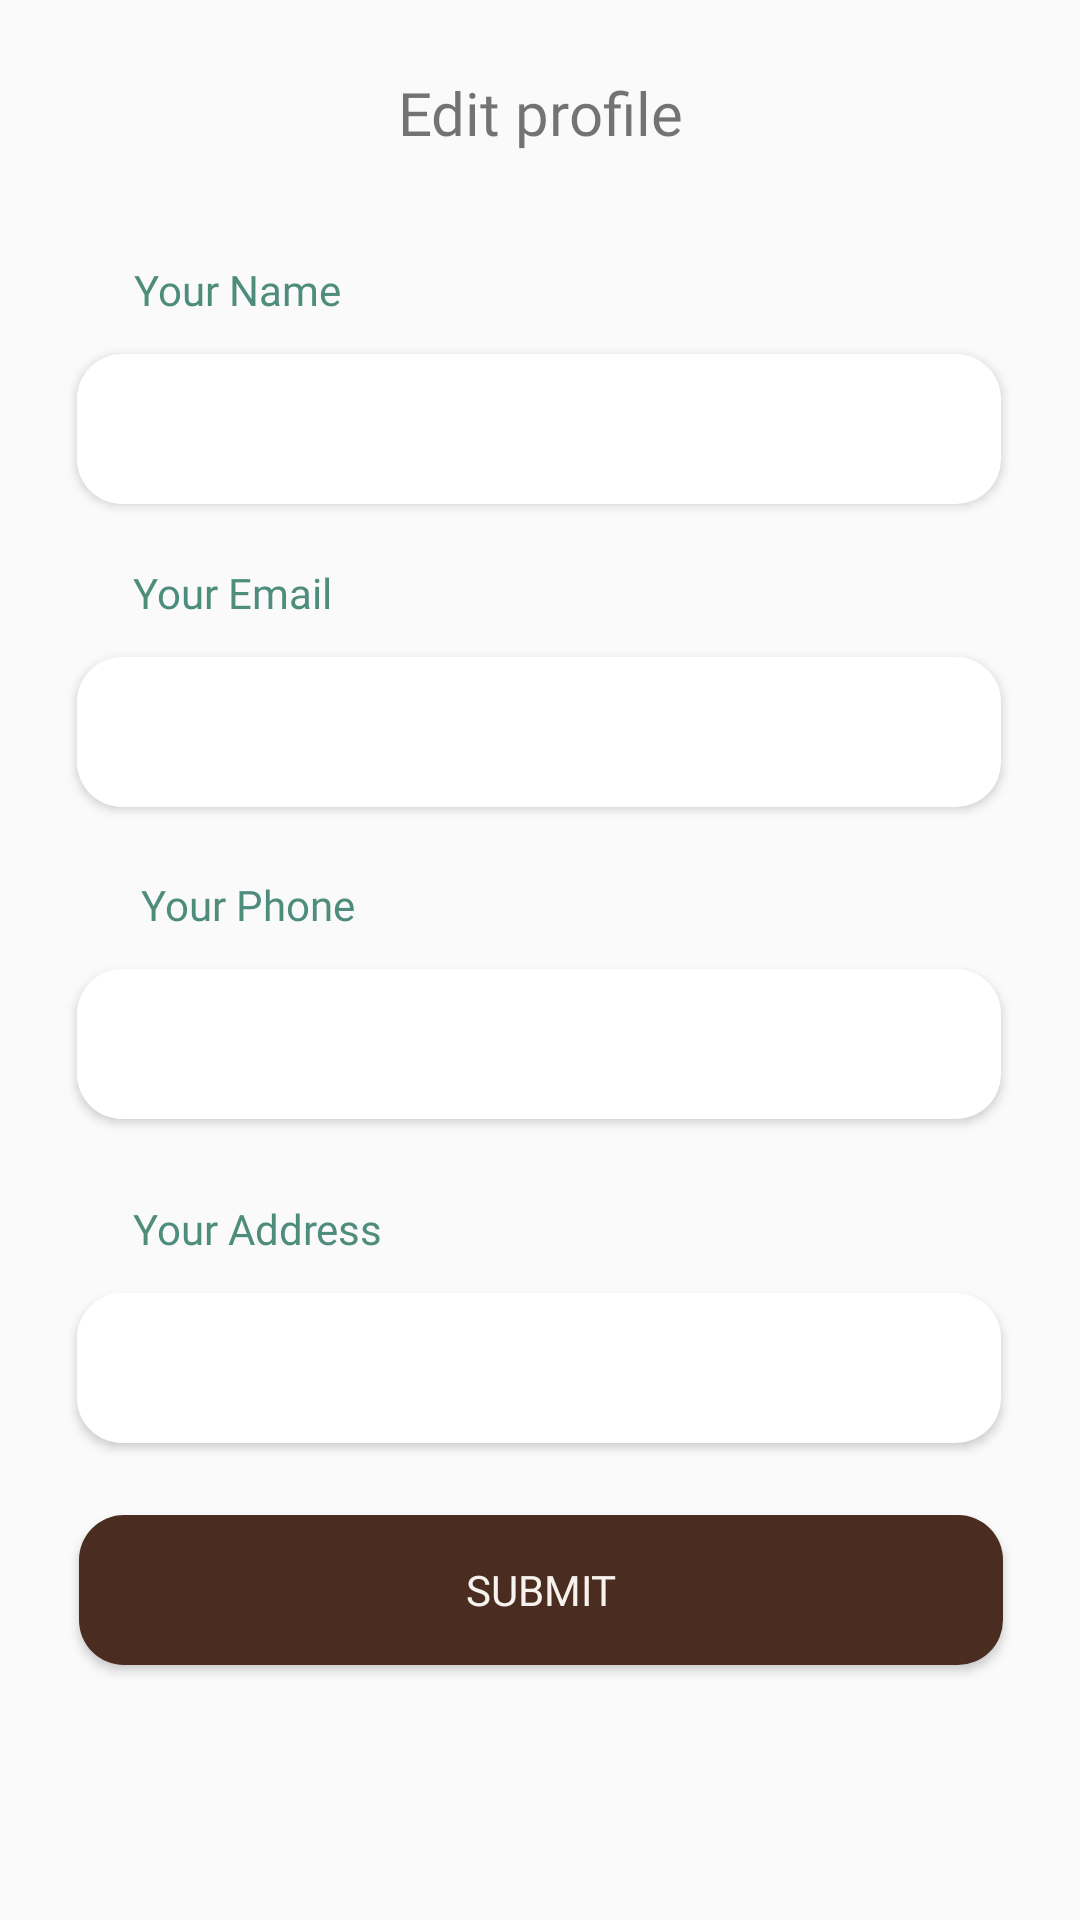

Layout XML and referenced resources for this Android screen:
<!-- AndroidManifest.xml: application theme Base.Theme.Duan1ne -->
<!-- res/layout/fragment_profile.xml -->
<?xml version="1.0" encoding="utf-8"?>
<FrameLayout xmlns:android="http://schemas.android.com/apk/res/android"
    xmlns:app="http://schemas.android.com/apk/res-auto"
    xmlns:tools="http://schemas.android.com/tools"
    android:layout_width="match_parent"
    android:layout_height="match_parent"
    tools:context=".Fagment.ProfileFragment">

    <androidx.constraintlayout.widget.ConstraintLayout
        android:layout_width="match_parent"
        android:layout_height="match_parent">

        <TextView
            android:id="@+id/textView11"
            android:layout_width="wrap_content"
            android:layout_height="wrap_content"
            android:layout_gravity="center|top"
            android:layout_marginTop="24dp"
            android:fontFamily="@font/poppins_bold"
            android:text="Edit profile"
            android:textColor="@color/Black"
            android:textSize="20sp"
            app:layout_constraintEnd_toEndOf="parent"
            app:layout_constraintStart_toStartOf="parent"
            app:layout_constraintTop_toTopOf="parent" />

        <TextView
            android:id="@+id/textView2"
            android:layout_width="wrap_content"
            android:layout_height="wrap_content"
            android:layout_marginTop="20dp"
            android:fontFamily="@font/poppins_medium"
            android:text="Your Email"
            android:textColor="#4E8D7C"
            android:textSize="14sp"
            app:layout_constraintEnd_toEndOf="parent"
            app:layout_constraintHorizontal_bias="0.151"
            app:layout_constraintStart_toStartOf="parent"
            app:layout_constraintTop_toBottomOf="@+id/edtName" />

        <TextView
            android:id="@+id/textView3"
            android:layout_width="wrap_content"
            android:layout_height="wrap_content"
            android:layout_marginTop="124dp"
            android:fontFamily="@font/poppins_medium"
            android:text="Your Phone"
            android:textColor="#4E8D7C"
            android:textSize="14sp"
            app:layout_constraintEnd_toEndOf="parent"
            app:layout_constraintHorizontal_bias="0.163"
            app:layout_constraintStart_toStartOf="parent"
            app:layout_constraintTop_toBottomOf="@+id/edtName" />

        <TextView
            android:id="@+id/textView4"
            android:layout_width="wrap_content"
            android:layout_height="wrap_content"
            android:layout_marginTop="232dp"
            android:fontFamily="@font/poppins_medium"
            android:text="Your Address"
            android:textColor="#4E8D7C"
            android:textSize="14sp"
            app:layout_constraintEnd_toEndOf="parent"
            app:layout_constraintHorizontal_bias="0.16"
            app:layout_constraintStart_toStartOf="parent"
            app:layout_constraintTop_toBottomOf="@+id/edtName" />

        <TextView
            android:id="@+id/textView1"
            android:layout_width="wrap_content"
            android:layout_height="wrap_content"
            android:layout_marginTop="36dp"
            android:fontFamily="@font/poppins_medium"
            android:text="Your Name"
            android:textColor="#4E8D7C"
            android:textSize="14sp"
            app:layout_constraintEnd_toEndOf="parent"
            app:layout_constraintHorizontal_bias="0.153"
            app:layout_constraintStart_toStartOf="parent"
            app:layout_constraintTop_toBottomOf="@+id/textView11" />

        <EditText
            android:id="@+id/edtName"
            android:layout_width="308dp"
            android:layout_height="50dp"
            android:layout_marginTop="12dp"
            android:background="@drawable/shape_rounded_correr_full"
            android:elevation="2dp"
            android:fontFamily="@font/poppins_regular"
            android:hint=""
            android:inputType="textEmailAddress"
            android:paddingStart="10sp"
            android:paddingTop="8sp"
            android:paddingBottom="8sp"
            android:text=""
            android:textSize="16sp"
            android:textStyle="normal"
            app:layout_constraintEnd_toEndOf="parent"
            app:layout_constraintHorizontal_bias="0.495"
            app:layout_constraintStart_toStartOf="parent"
            app:layout_constraintTop_toBottomOf="@+id/textView1" />

        <EditText
            android:id="@+id/edtEmail"
            android:layout_width="308dp"
            android:layout_height="50dp"
            android:layout_marginTop="12dp"
            android:background="@drawable/shape_rounded_correr_full"
            android:elevation="2dp"
            android:fontFamily="@font/poppins_regular"
            android:hint=""
            android:inputType="textEmailAddress"
            android:paddingStart="10sp"
            android:paddingTop="8sp"
            android:paddingBottom="8sp"
            android:text=""
            android:textSize="16sp"
            android:textStyle="normal"
            app:layout_constraintEnd_toEndOf="parent"
            app:layout_constraintHorizontal_bias="0.495"
            app:layout_constraintStart_toStartOf="parent"
            app:layout_constraintTop_toBottomOf="@+id/textView2" />

        <EditText
            android:id="@+id/edtPhone"
            android:layout_width="308dp"
            android:layout_height="50dp"
            android:layout_marginTop="12dp"
            android:background="@drawable/shape_rounded_correr_full"
            android:elevation="2dp"
            android:fontFamily="@font/poppins_regular"
            android:hint=""
            android:inputType="textEmailAddress"
            android:paddingStart="10sp"
            android:paddingTop="8sp"
            android:paddingBottom="8sp"
            android:text=""
            android:textSize="16sp"
            android:textStyle="normal"
            app:layout_constraintEnd_toEndOf="parent"
            app:layout_constraintHorizontal_bias="0.495"
            app:layout_constraintStart_toStartOf="parent"
            app:layout_constraintTop_toBottomOf="@+id/textView3" />

        <EditText
            android:id="@+id/edtAddress"
            android:layout_width="308dp"
            android:layout_height="50dp"
            android:layout_marginTop="12dp"
            android:background="@drawable/shape_rounded_correr_full"
            android:elevation="2dp"
            android:fontFamily="@font/poppins_regular"
            android:hint=""
            android:inputType="textEmailAddress"
            android:paddingStart="10sp"
            android:paddingTop="8sp"
            android:paddingBottom="8sp"
            android:text=""
            android:textSize="16sp"
            android:textStyle="normal"
            app:layout_constraintEnd_toEndOf="parent"
            app:layout_constraintHorizontal_bias="0.495"
            app:layout_constraintStart_toStartOf="parent"
            app:layout_constraintTop_toBottomOf="@+id/textView4" />

        <Button
            android:id="@+id/btnSubmit"
            android:layout_width="308dp"
            android:layout_height="50dp"
            android:layout_marginTop="24dp"
            android:background="@drawable/shape_rounded_button"
            android:text="Submit"
            android:textColor="#F6F2ED"
            android:textSize="14sp"
            android:fontFamily="@font/poppins_medium"
            app:layout_constraintEnd_toEndOf="parent"
            app:layout_constraintHorizontal_bias="0.504"
            app:layout_constraintStart_toStartOf="parent"
            app:layout_constraintTop_toBottomOf="@+id/edtAddress" />



    </androidx.constraintlayout.widget.ConstraintLayout>
</FrameLayout>
<!-- resources referenced by this layout -->
<resources>
  <!-- drawable shape_rounded_button (drawable) -->
  <shape xmlns:android="http://schemas.android.com/apk/res/android"
      android:shape="rectangle">
      <corners android:radius="15dp" />
      <solid android:color="#4B2C20" />
  </shape>
  <!-- drawable shape_rounded_correr_full (drawable) -->
  <shape xmlns:android="http://schemas.android.com/apk/res/android"
      android:shape="rectangle">
      <corners android:radius="15dp" />
      <solid android:color="#FFFFFF" />
  </shape>
  <style name="Base.Theme.Duan1ne" parent="Theme.AppCompat.DayNight.NoActionBar">
          
          
      </style>
</resources>
